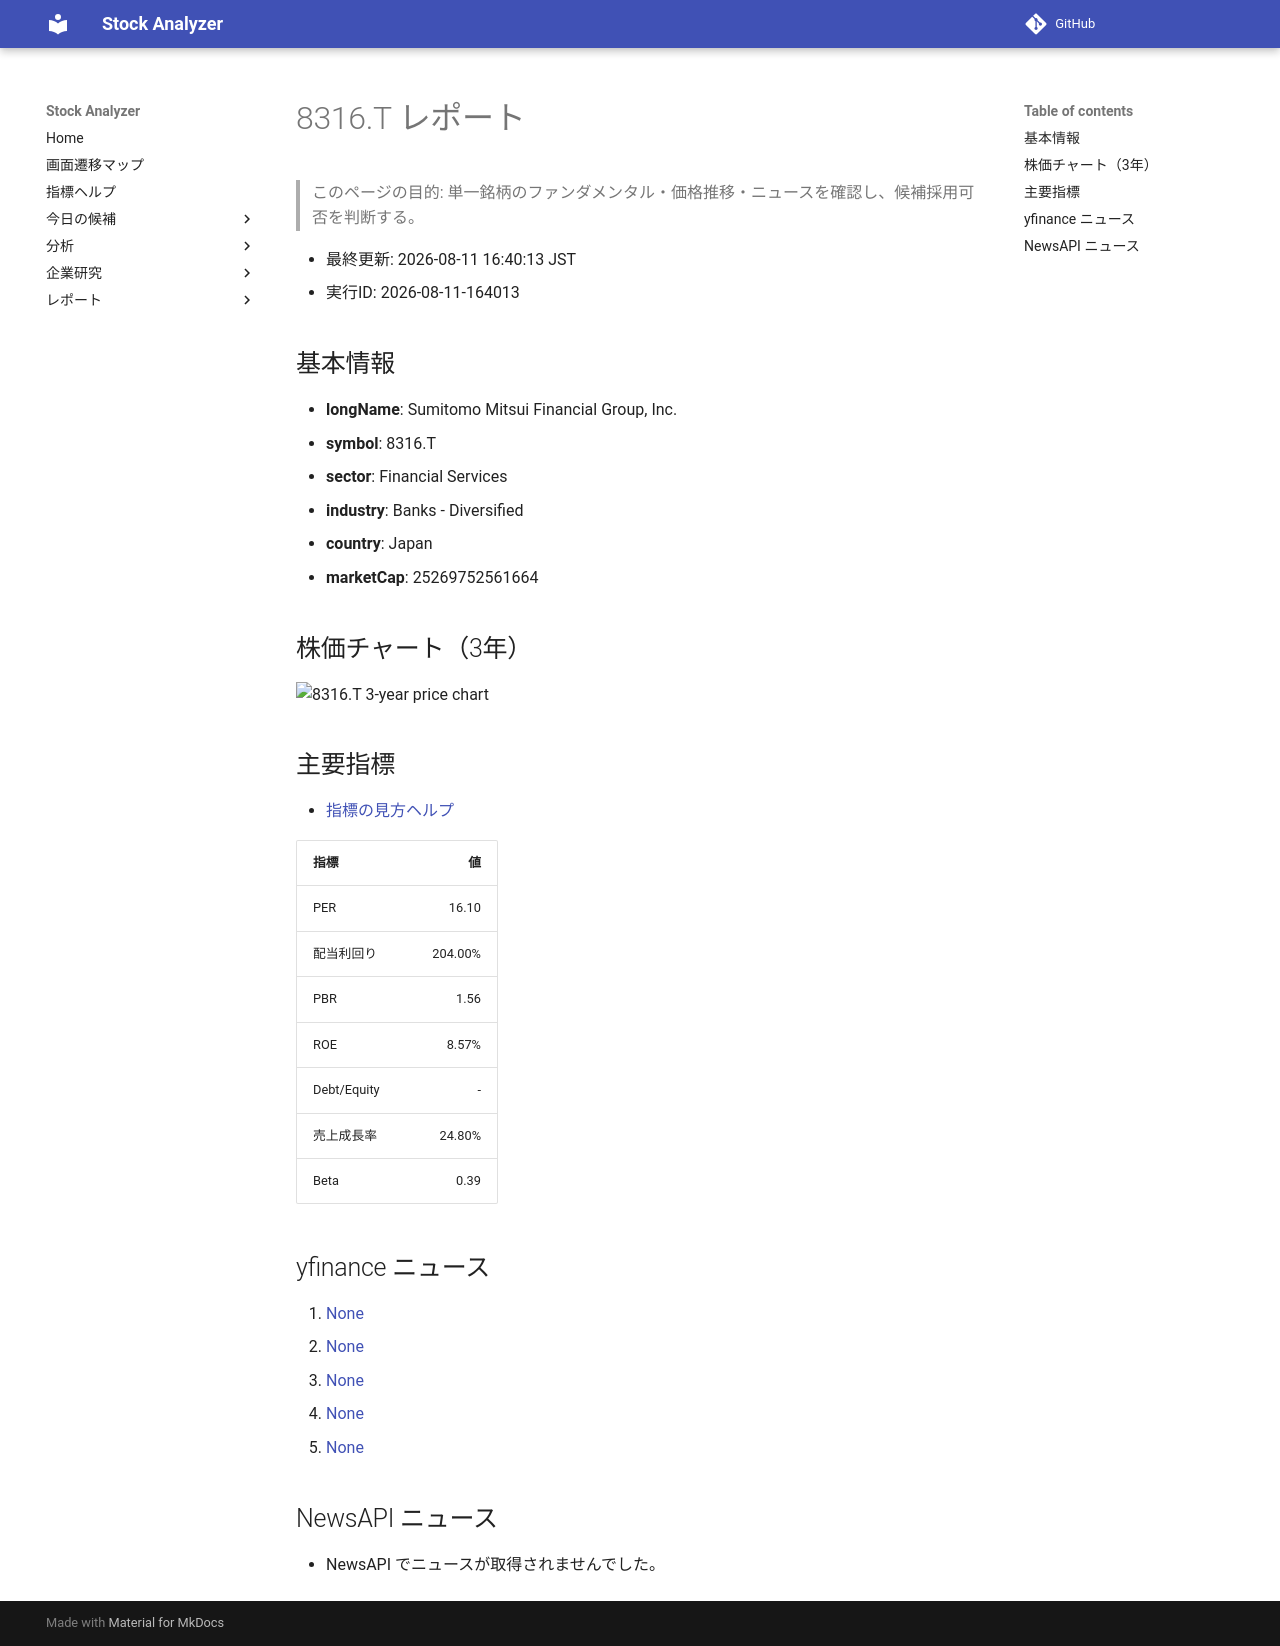

repository: Yumi-note/Making-APP · page: reports/2026-08-11/164013/8316_T/index.html · generator: mkdocs

# 8316.T レポート

> このページの目的: 単一銘柄のファンダメンタル・価格推移・ニュースを確認し、候補採用可否を判断する。

- 最終更新: 2026-08-11 16:40:13 JST
- 実行ID: 2026-08-11-164013

## 基本情報

- **longName**: Sumitomo Mitsui Financial Group, Inc.
- **symbol**: 8316.T
- **sector**: Financial Services
- **industry**: Banks - Diversified
- **country**: Japan
- **marketCap**: 25269752561664

## 株価チャート（3年）

![8316.T 3-year price chart](8316_T_3y.png)

## 主要指標

- [指標の見方ヘルプ](../../../../indicators.md)

| 指標 | 値 |
|---|---:|
| PER | 16.10 |
| 配当利回り | 204.00% |
| PBR | 1.56 |
| ROE | 8.57% |
| Debt/Equity | - |
| 売上成長率 | 24.80% |
| Beta | 0.39 |

## yfinance ニュース

1. [None](None)
2. [None](None)
3. [None](None)
4. [None](None)
5. [None](None)

## NewsAPI ニュース

- NewsAPI でニュースが取得されませんでした。
